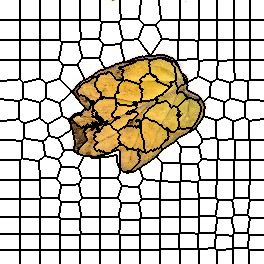

The table this chart was drawn from, first rows:
0, 0, 0, 0, 0, 0, 0, 0, 0, 0, 0, 0, 0, 0, 0, 0, 0, 0, 0, 0, 1, 1, 1, 1
0, 0, 0, 0, 0, 0, 0, 0, 0, 0, 0, 0, 0, 0, 0, 0, 0, 0, 0, 0, 1, 1, 1, 1
0, 0, 0, 0, 0, 0, 0, 0, 0, 0, 0, 0, 0, 0, 0, 0, 0, 0, 0, 0, 1, 1, 1, 1
0, 0, 0, 0, 0, 0, 0, 0, 0, 0, 0, 0, 0, 0, 0, 0, 0, 0, 0, 0, 1, 1, 1, 1
0, 0, 0, 0, 0, 0, 0, 0, 0, 0, 0, 0, 0, 0, 0, 0, 0, 0, 0, 0, 1, 1, 1, 1
0, 0, 0, 0, 0, 0, 0, 0, 0, 0, 0, 0, 0, 0, 0, 0, 0, 0, 0, 0, 1, 1, 1, 1
0, 0, 0, 0, 0, 0, 0, 0, 0, 0, 0, 0, 0, 0, 0, 0, 0, 0, 0, 0, 1, 1, 1, 1
0, 0, 0, 0, 0, 0, 0, 0, 0, 0, 0, 0, 0, 0, 0, 0, 0, 0, 0, 0, 1, 1, 1, 1
0, 0, 0, 0, 0, 0, 0, 0, 0, 0, 0, 0, 0, 0, 0, 0, 0, 0, 0, 0, 1, 1, 1, 1
0, 0, 0, 0, 0, 0, 0, 0, 0, 0, 0, 0, 0, 0, 0, 0, 0, 0, 0, 0, 1, 1, 1, 1
0, 0, 0, 0, 0, 0, 0, 0, 0, 0, 0, 0, 0, 0, 0, 0, 0, 0, 0, 0, 1, 1, 1, 1
0, 0, 0, 0, 0, 0, 0, 0, 0, 0, 0, 0, 0, 0, 0, 0, 0, 0, 0, 0, 1, 1, 1, 1
0, 0, 0, 0, 0, 0, 0, 0, 0, 0, 0, 0, 0, 0, 0, 0, 0, 0, 0, 0, 1, 1, 1, 1
0, 0, 0, 0, 0, 0, 0, 0, 0, 0, 0, 0, 0, 0, 0, 0, 0, 0, 0, 0, 1, 1, 1, 1
0, 0, 0, 0, 0, 0, 0, 0, 0, 0, 0, 0, 0, 0, 0, 0, 0, 0, 0, 0, 1, 1, 1, 1
0, 0, 0, 0, 0, 0, 0, 0, 0, 0, 0, 0, 0, 0, 0, 0, 0, 0, 0, 0, 1, 1, 1, 1
0, 0, 0, 0, 0, 0, 0, 0, 0, 0, 0, 0, 0, 0, 0, 0, 0, 0, 0, 0, 1, 1, 1, 1
0, 0, 0, 0, 0, 0, 0, 0, 0, 0, 0, 0, 0, 0, 0, 0, 0, 0, 0, 0, 1, 1, 1, 1
0, 0, 0, 0, 0, 0, 0, 0, 0, 0, 0, 0, 0, 0, 0, 0, 0, 0, 0, 0, 1, 1, 1, 1
0, 0, 0, 0, 0, 0, 0, 0, 0, 0, 0, 0, 0, 0, 0, 0, 0, 0, 0, 0, 1, 1, 1, 1
15, 15, 15, 15, 15, 15, 15, 15, 15, 15, 15, 15, 15, 15, 15, 15, 15, 15, 15, 15, 16, 16, 16, 16
15, 15, 15, 15, 15, 15, 15, 15, 15, 15, 15, 15, 15, 15, 15, 15, 15, 15, 15, 15, 16, 16, 16, 16
15, 15, 15, 15, 15, 15, 15, 15, 15, 15, 15, 15, 15, 15, 15, 15, 15, 15, 15, 15, 16, 16, 16, 16
15, 15, 15, 15, 15, 15, 15, 15, 15, 15, 15, 15, 15, 15, 15, 15, 15, 15, 15, 15, 16, 16, 16, 16
15, 15, 15, 15, 15, 15, 15, 15, 15, 15, 15, 15, 15, 15, 15, 15, 15, 15, 15, 15, 16, 16, 16, 16
15, 15, 15, 15, 15, 15, 15, 15, 15, 15, 15, 15, 15, 15, 15, 15, 15, 15, 15, 15, 16, 16, 16, 16
15, 15, 15, 15, 15, 15, 15, 15, 15, 15, 15, 15, 15, 15, 15, 15, 15, 15, 15, 15, 16, 16, 16, 16
15, 15, 15, 15, 15, 15, 15, 15, 15, 15, 15, 15, 15, 15, 15, 15, 15, 15, 15, 15, 16, 16, 16, 16
15, 15, 15, 15, 15, 15, 15, 15, 15, 15, 15, 15, 15, 15, 15, 15, 15, 15, 15, 15, 16, 16, 16, 16
15, 15, 15, 15, 15, 15, 15, 15, 15, 15, 15, 15, 15, 15, 15, 15, 15, 15, 15, 15, 16, 16, 16, 16
15, 15, 15, 15, 15, 15, 15, 15, 15, 15, 15, 15, 15, 15, 15, 15, 15, 15, 15, 15, 16, 16, 16, 16
15, 15, 15, 15, 15, 15, 15, 15, 15, 15, 15, 15, 15, 15, 15, 15, 15, 15, 15, 15, 16, 16, 16, 16
15, 15, 15, 15, 15, 15, 15, 15, 15, 15, 15, 15, 15, 15, 15, 15, 15, 15, 15, 15, 16, 16, 16, 16
15, 15, 15, 15, 15, 15, 15, 15, 15, 15, 15, 15, 15, 15, 15, 15, 15, 15, 15, 15, 16, 16, 16, 16
15, 15, 15, 15, 15, 15, 15, 15, 15, 15, 15, 15, 15, 15, 15, 15, 15, 15, 15, 15, 16, 16, 16, 16
15, 15, 15, 15, 15, 15, 15, 15, 15, 15, 15, 15, 15, 15, 15, 15, 15, 15, 15, 15, 16, 16, 16, 16
15, 15, 15, 15, 15, 15, 15, 15, 15, 15, 15, 15, 15, 15, 15, 15, 15, 15, 15, 15, 16, 16, 16, 16
15, 15, 15, 15, 15, 15, 15, 15, 15, 15, 15, 15, 15, 15, 15, 15, 15, 15, 15, 15, 16, 16, 16, 16
15, 15, 15, 15, 15, 15, 15, 15, 15, 15, 15, 15, 15, 15, 15, 15, 15, 15, 15, 15, 16, 16, 16, 16
15, 15, 15, 15, 15, 15, 15, 15, 15, 15, 15, 15, 15, 15, 15, 15, 15, 15, 15, 15, 16, 16, 16, 16
31, 31, 31, 31, 31, 31, 31, 31, 31, 31, 31, 31, 31, 31, 31, 31, 31, 31, 31, 31, 32, 32, 32, 32
31, 31, 31, 31, 31, 31, 31, 31, 31, 31, 31, 31, 31, 31, 31, 31, 31, 31, 31, 31, 32, 32, 32, 32
31, 31, 31, 31, 31, 31, 31, 31, 31, 31, 31, 31, 31, 31, 31, 31, 31, 31, 31, 31, 32, 32, 32, 32
31, 31, 31, 31, 31, 31, 31, 31, 31, 31, 31, 31, 31, 31, 31, 31, 31, 31, 31, 31, 32, 32, 32, 32
31, 31, 31, 31, 31, 31, 31, 31, 31, 31, 31, 31, 31, 31, 31, 31, 31, 31, 31, 31, 32, 32, 32, 32
31, 31, 31, 31, 31, 31, 31, 31, 31, 31, 31, 31, 31, 31, 31, 31, 31, 31, 31, 31, 32, 32, 32, 32
31, 31, 31, 31, 31, 31, 31, 31, 31, 31, 31, 31, 31, 31, 31, 31, 31, 31, 31, 31, 32, 32, 32, 32
31, 31, 31, 31, 31, 31, 31, 31, 31, 31, 31, 31, 31, 31, 31, 31, 31, 31, 31, 31, 32, 32, 32, 32
31, 31, 31, 31, 31, 31, 31, 31, 31, 31, 31, 31, 31, 31, 31, 31, 31, 31, 31, 31, 32, 32, 32, 32
31, 31, 31, 31, 31, 31, 31, 31, 31, 31, 31, 31, 31, 31, 31, 31, 31, 31, 31, 31, 32, 32, 32, 32
31, 31, 31, 31, 31, 31, 31, 31, 31, 31, 31, 31, 31, 31, 31, 31, 31, 31, 31, 31, 32, 32, 32, 32
31, 31, 31, 31, 31, 31, 31, 31, 31, 31, 31, 31, 31, 31, 31, 31, 31, 31, 31, 31, 32, 32, 32, 32
31, 31, 31, 31, 31, 31, 31, 31, 31, 31, 31, 31, 31, 31, 31, 31, 31, 31, 31, 31, 32, 32, 32, 32
31, 31, 31, 31, 31, 31, 31, 31, 31, 31, 31, 31, 31, 31, 31, 31, 31, 31, 31, 31, 32, 32, 32, 32
31, 31, 31, 31, 31, 31, 31, 31, 31, 31, 31, 31, 31, 31, 31, 31, 31, 31, 31, 31, 32, 32, 32, 32
31, 31, 31, 31, 31, 31, 31, 31, 31, 31, 31, 31, 31, 31, 31, 31, 31, 31, 31, 31, 32, 32, 32, 32
31, 31, 31, 31, 31, 31, 31, 31, 31, 31, 31, 31, 31, 31, 31, 31, 31, 31, 31, 31, 32, 32, 32, 32
31, 31, 31, 31, 31, 31, 31, 31, 31, 31, 31, 31, 31, 31, 31, 31, 31, 31, 31, 31, 32, 32, 32, 32
31, 31, 31, 31, 31, 31, 31, 31, 31, 31, 31, 31, 31, 31, 31, 31, 31, 31, 31, 31, 32, 32, 32, 32
31, 31, 31, 31, 31, 31, 31, 31, 31, 31, 31, 31, 31, 31, 31, 31, 31, 31, 31, 31, 32, 32, 32, 32
46, 46, 46, 46, 46, 46, 46, 46, 46, 46, 46, 46, 46, 46, 46, 46, 46, 46, 46, 46, 47, 47, 47, 47
... 203 more rows
